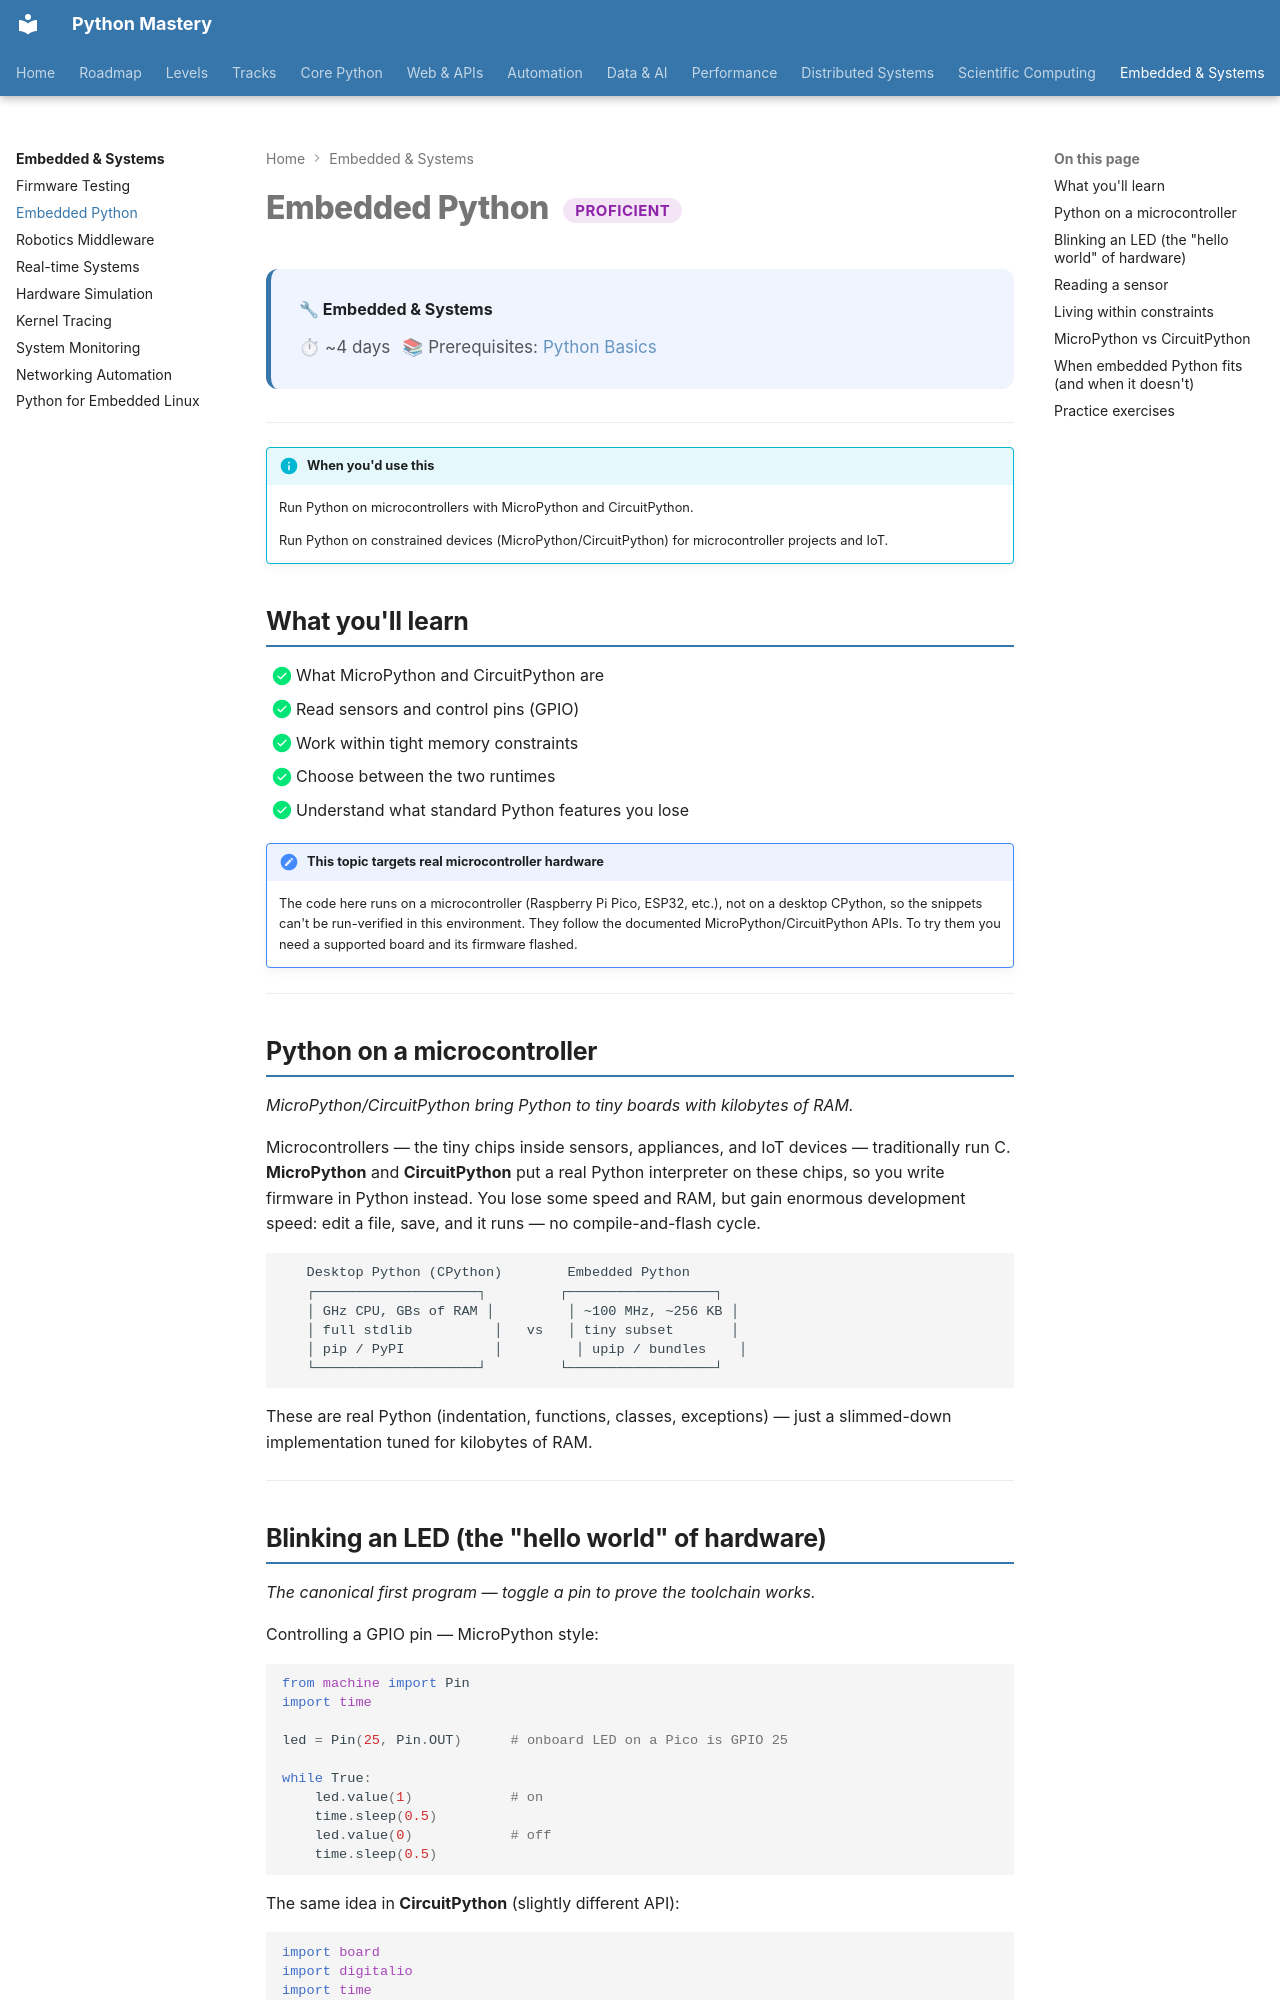

repository: SSnp75/PythonMastery-Site · page: embedded/embedded-python/index.html · generator: mkdocs

---
title: "Embedded Python"
description: Run Python on microcontrollers with MicroPython and CircuitPython
---

# Embedded Python <span class="pm-badge pm-badge-proficient">Proficient</span>

<div class="pm-topic-header">
  <strong>🔧 Embedded & Systems</strong>
  <div class="pm-topic-meta">
    <span>⏱ ~4 days</span>
    <span>📚 Prerequisites: <a href="../../core/beginner/python-basics/">Python Basics</a></span>
  </div>
</div>

---

!!! info "When you'd use this"
    Run Python on microcontrollers with MicroPython and CircuitPython.

    Run Python on constrained devices (MicroPython/CircuitPython) for microcontroller projects and IoT.


## What you'll learn

- [x] What MicroPython and CircuitPython are
- [x] Read sensors and control pins (GPIO)
- [x] Work within tight memory constraints
- [x] Choose between the two runtimes
- [x] Understand what standard Python features you lose

!!! note "This topic targets real microcontroller hardware"
    The code here runs on a microcontroller (Raspberry Pi Pico, ESP32, etc.), not on a desktop CPython, so the snippets can't be run-verified in this environment. They follow the documented MicroPython/CircuitPython APIs. To try them you need a supported board and its firmware flashed.

---

## Python on a microcontroller

*MicroPython/CircuitPython bring Python to tiny boards with kilobytes of RAM.*

Microcontrollers — the tiny chips inside sensors, appliances, and IoT devices — traditionally run C. **MicroPython** and **CircuitPython** put a real Python interpreter on these chips, so you write firmware in Python instead. You lose some speed and RAM, but gain enormous development speed: edit a file, save, and it runs — no compile-and-flash cycle.

```
   Desktop Python (CPython)        Embedded Python
   ┌────────────────────┐         ┌──────────────────┐
   │ GHz CPU, GBs of RAM │         │ ~100 MHz, ~256 KB │
   │ full stdlib          │   vs   │ tiny subset       │
   │ pip / PyPI           │         │ upip / bundles    │
   └────────────────────┘         └──────────────────┘
```

These are real Python (indentation, functions, classes, exceptions) — just a slimmed-down implementation tuned for kilobytes of RAM.

---
